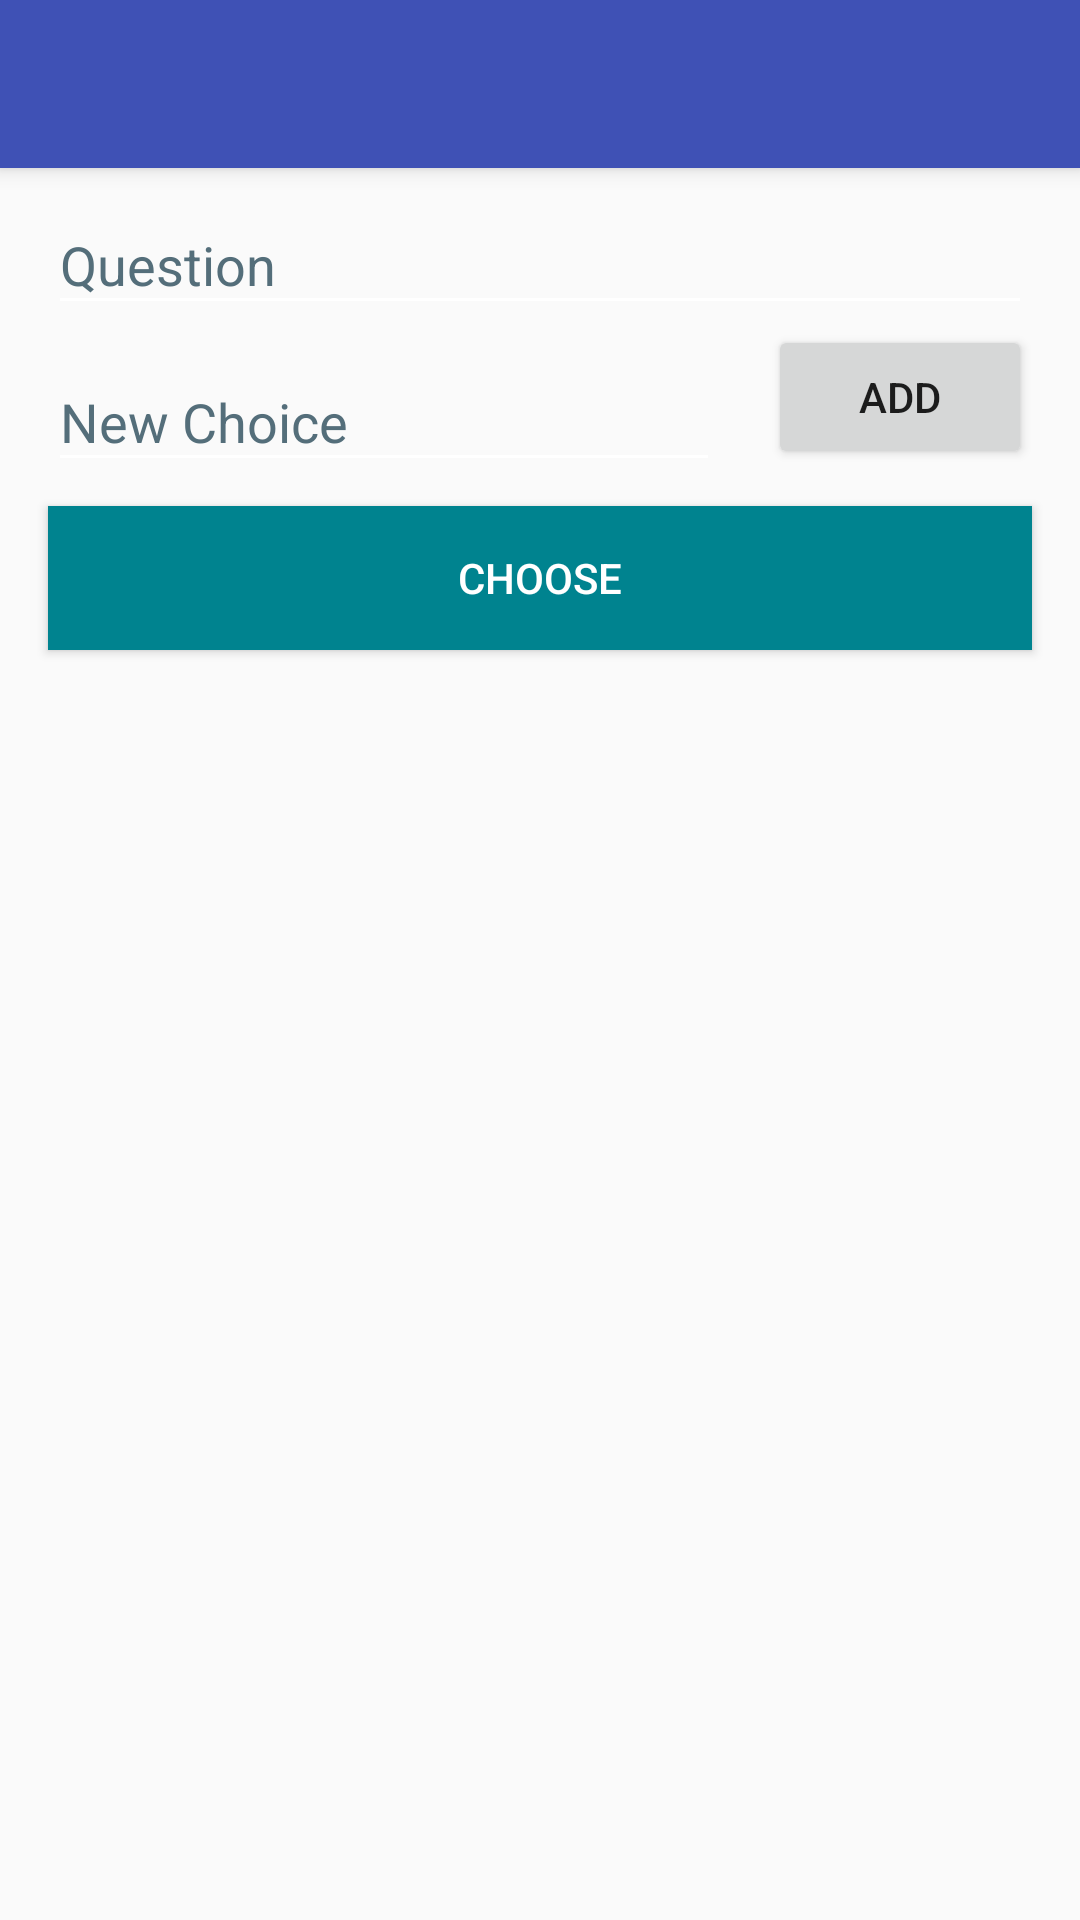

Reconstruct the res/layout file that produces this screen, plus the resources it refers to.
<!-- AndroidManifest.xml: application theme AppTheme -->
<!-- res/layout/activity_question_details.xml -->
<?xml version="1.0" encoding="utf-8"?>
<android.support.design.widget.CoordinatorLayout
    android:id="@+id/mainCoordinatorLayout"
    xmlns:android="http://schemas.android.com/apk/res/android"
    xmlns:app="http://schemas.android.com/apk/res-auto"
    xmlns:tools="http://schemas.android.com/tools"
    android:layout_width="match_parent"
    android:layout_height="match_parent"
    tools:context="com.example.example.choicepicker.QuestionDetailsActivity">

    <android.support.constraint.ConstraintLayout
        android:layout_width="match_parent"
        android:layout_height="match_parent">

        <android.support.v7.widget.Toolbar
            android:id="@+id/toolbar"
            android:layout_width="match_parent"
            android:layout_height="56dp"
            android:background="?attr/colorPrimary"
            android:elevation="4dp"
            app:layout_constraintLeft_toLeftOf="parent"
            app:layout_constraintTop_toTopOf="parent"
            app:layout_constraintRight_toRightOf="parent"
            app:layout_constraintHorizontal_bias="0.0"
            tools:layout_constraintRight_creator="1"
            tools:layout_constraintLeft_creator="1" />

        <RelativeLayout xmlns:android="http://schemas.android.com/apk/res/android"
            android:layout_width="fill_parent"
            android:layout_height="wrap_content"
            app:layout_constraintLeft_toLeftOf="parent"
            app:layout_constraintTop_toBottomOf="@+id/toolbar">

            <LinearLayout
                android:focusable="true"
                android:focusableInTouchMode="true"
                android:layout_width="0px"
                android:layout_height="0px"/>

            <android.support.design.widget.TextInputLayout
                android:id="@+id/layoutQuestion"
                android:layout_width="match_parent"
                android:layout_height="wrap_content"
                android:layout_alignParentTop="true"
                android:layout_marginEnd="16dp"
                android:layout_marginLeft="16dp"
                android:layout_marginRight="16dp"
                android:layout_marginStart="16dp"
                android:textColorHint="@color/hintColor">

                <EditText
                    android:id="@+id/etQuestion"
                    android:layout_width="match_parent"
                    android:layout_height="wrap_content"
                    android:hint="@string/question_hint"
                    android:nextFocusUp="@id/etQuestion"
                    android:nextFocusLeft="@id/etQuestion"/>
            </android.support.design.widget.TextInputLayout>

            <Button
                android:id="@+id/btnAddChoice"
                android:layout_width="wrap_content"
                android:layout_height="wrap_content"
                android:layout_alignParentEnd="true"
                android:layout_alignParentRight="true"
                android:layout_below="@+id/layoutQuestion"
                android:layout_marginRight="16dp"
                android:layout_marginEnd="16dp"
                android:layout_marginLeft="8dp"
                android:layout_marginStart="8dp"
                android:onClick="addNewChoice"
                android:text="@string/button_add" />

            <android.support.design.widget.TextInputLayout
                android:id="@+id/layoutChoice"
                android:layout_width="match_parent"
                android:layout_height="wrap_content"
                android:layout_alignParentLeft="true"
                android:layout_alignParentStart="true"
                android:layout_toLeftOf="@id/btnAddChoice"
                android:layout_toStartOf="@id/btnAddChoice"
                android:layout_below="@id/layoutQuestion"
                android:layout_marginEnd="8dp"
                android:layout_marginLeft="16dp"
                android:layout_marginRight="8dp"
                android:layout_marginStart="16dp"
                android:textColorHint="@color/hintColor">

                <EditText
                    android:id="@+id/etNewChoice"
                    android:layout_width="match_parent"
                    android:layout_height="wrap_content"
                    android:hint="@string/add_to_choices" />
            </android.support.design.widget.TextInputLayout>

            <Button
                android:id="@+id/btnChoose"
                android:layout_width="match_parent"
                android:layout_height="wrap_content"
                android:onClick="chooseItem"
                android:text="@string/button_choose"
                android:layout_marginRight="16dp"
                android:layout_marginEnd="16dp"
                android:layout_marginLeft="16dp"
                android:layout_marginStart="16dp"
                android:layout_marginTop="8dp"
                android:layout_below="@+id/layoutChoice"
                android:layout_centerHorizontal="true"
                android:background="@color/buttoncolor"
                android:textColor="@color/textColor" />

            <ListView
                android:layout_marginBottom="?attr/actionBarSize"
                app:layout_behavior="@string/appbar_scrolling_view_behavior"
                android:id="@+id/lvChoices"
                android:layout_width="match_parent"
                android:layout_height="wrap_content"
                android:layout_below="@+id/btnChoose"
                android:layout_marginTop="8dp"
                android:dividerHeight="1dp" />

        </RelativeLayout>
    </android.support.constraint.ConstraintLayout>
</android.support.design.widget.CoordinatorLayout>
<!-- resources referenced by this layout -->
<resources>
  <color name="buttoncolor">#00838F</color>
  <color name="hintColor">#546E7A</color>
  <color name="textColor">#ffffff</color>
  <string name="add_to_choices">New Choice</string>
  <string name="button_add">Add</string>
  <string name="button_choose">Choose</string>
  <string name="question_hint">Question</string>
  <style name="AppTheme" parent="Theme.AppCompat.Light.NoActionBar">
          
          <item name="colorPrimary">@color/colorPrimary</item>
          <item name="colorPrimaryDark">@color/colorPrimaryDark</item>
          <item name="colorAccent">@color/colorAccent</item>
          <item name="titleTextColor">@android:color/white</item>
          <item name="android:textColorSecondary">@android:color/white</item>
      </style>
  <color name="colorPrimary">#3F51B5</color>
  <color name="colorPrimaryDark">#303F9F</color>
  <color name="colorAccent">#FF4081</color>
</resources>
